Run: headless pygame with SDL's dummy video driver; simulated clock (each Clock.tick advances the game by its frame time, no real sleeping); random seed 0; keys injected as events and as key.get_pressed() state; no mouse input.
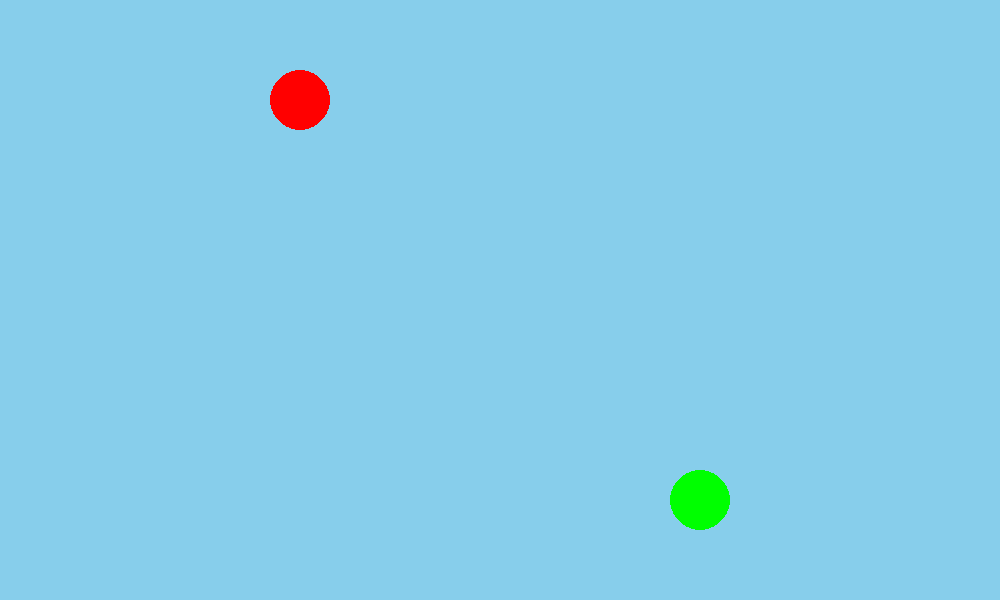
Frame 1 of 4 · flips 1–60 · no input
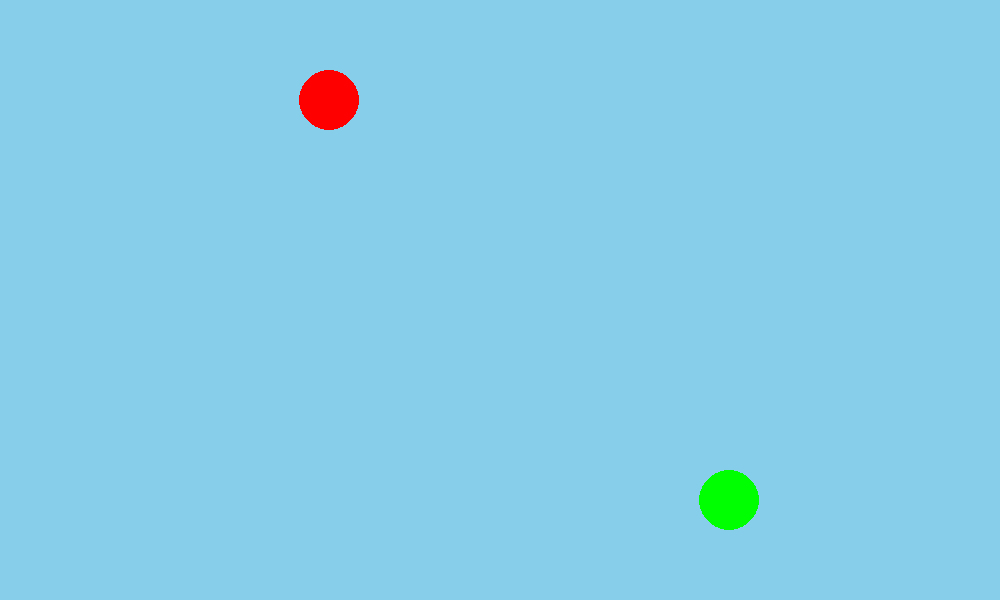
Frame 2 of 4 · flips 61–180 · tapped SPACE, RETURN · held RIGHT (→), D
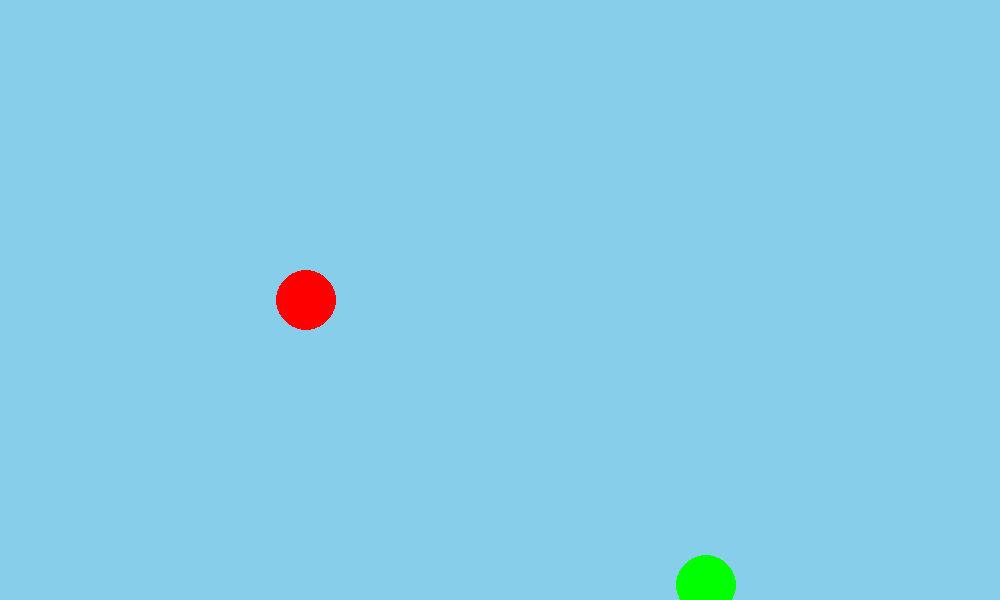
Frame 3 of 4 · flips 181–300 · held DOWN (↓), S
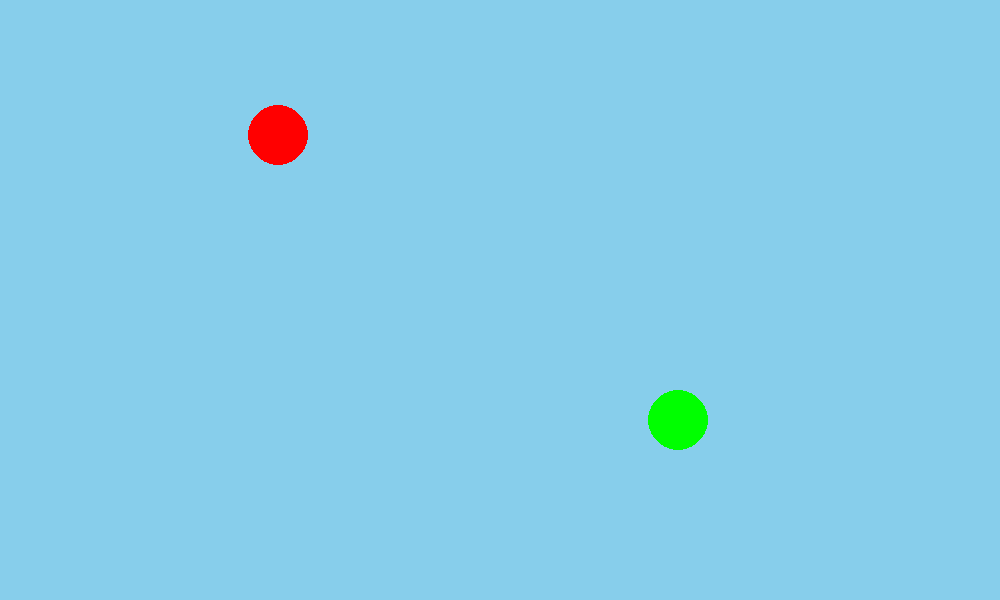
Frame 4 of 4 · flips 301–420 · held LEFT (←), A, UP (↑), W

The pygame program that drew these frames:

import pygame
import sys

# 初始化Pygame
pygame.init()

# 你的核心配置（屏幕1000，背景2000）
SCREEN_WIDTH, SCREEN_HEIGHT = 1000, 600  # 屏幕尺寸（可视区域）
BG_WIDTH, BG_HEIGHT = 2000, 1200         # 背景尺寸
CAM_SMOOTH = 0.15                        # 镜头缓动系数（0.1~0.2丝滑，1=硬跟随）

# 创建屏幕窗口
screen = pygame.display.set_mode((SCREEN_WIDTH, SCREEN_HEIGHT))
pygame.display.set_caption("双角色镜头跟随")
clock = pygame.time.Clock()
FPS = 60

# 定义角色类（简化，包含位置、移动、绘制）
class Player:
    def __init__(self, x, y, color):
        self.x = x  # 实际世界坐标（不是屏幕坐标）
        self.y = y
        self.size = 30
        self.color = color
        self.speed = 5

    def move(self, keys, is_player1):
        # 角色1：WASD移动，角色2：方向键移动
        if is_player1:
            if keys[pygame.K_w]: self.y -= self.speed
            if keys[pygame.K_s]: self.y += self.speed
            if keys[pygame.K_a]: self.x -= self.speed
            if keys[pygame.K_d]: self.x += self.speed
        else:
            if keys[pygame.K_UP]: self.y -= self.speed
            if keys[pygame.K_DOWN]: self.y += self.speed
            if keys[pygame.K_LEFT]: self.x -= self.speed
            if keys[pygame.K_RIGHT]: self.x += self.speed

        # 角色限制在背景内（可选，避免角色走出背景）
        self.x = max(self.size//2, min(self.x, BG_WIDTH - self.size//2))
        self.y = max(self.size//2, min(self.y, BG_HEIGHT - self.size//2))

    def draw(self, cam_x, cam_y):
        # 绘制坐标 = 实际坐标 - 镜头左上角坐标（核心偏移）
        draw_x = self.x - cam_x
        draw_y = self.y - cam_y
        pygame.draw.circle(screen, self.color, (draw_x, draw_y), self.size)

# 创建两个角色（初始位置分开，方便测试跟随）
player1 = Player(300, 300, (255, 0, 0))  # 红色：WASD
player2 = Player(700, 700, (0, 255, 0))  # 绿色：方向键

# 镜头初始坐标（居中）
cam_x, cam_y = (BG_WIDTH - SCREEN_WIDTH) // 2, (BG_HEIGHT - SCREEN_HEIGHT) // 2

# 游戏主循环
while True:
    for event in pygame.event.get():
        if event.type == pygame.QUIT:
            pygame.quit()
            sys.exit()

    # 1. 获取按键，移动两个角色
    keys = pygame.key.get_pressed()
    player1.move(keys, is_player1=True)
    player2.move(keys, is_player1=False)

    # 2. 计算双角色锚点（镜头中心）
    anchor_x = (player1.x + player2.x) / 2
    anchor_y = (player1.y + player2.y) / 2

    # 3. 计算镜头原始坐标（无边界、无缓动）
    cam_x_raw = anchor_x - SCREEN_WIDTH / 2
    cam_y_raw = anchor_y - SCREEN_HEIGHT / 2

    # 4. 镜头缓动（可选，注释则为硬跟随）
    cam_x += (cam_x_raw - cam_x) * CAM_SMOOTH
    cam_y += (cam_y_raw - cam_y) * CAM_SMOOTH

    # 5. 镜头边界限制（核心！避免滑出背景，转整数避免模糊）
    cam_x = max(0, min(int(cam_x), BG_WIDTH - SCREEN_WIDTH))
    cam_y = max(0, min(int(cam_y), BG_HEIGHT - SCREEN_HEIGHT))

    # 6. 绘制内容（先绘背景，再绘角色，都要做镜头偏移）
    screen.fill((0, 0, 0))  # 黑底（背景外的区域）
    # 绘制背景（大矩形，模拟2000×1200的背景，浅蓝色）
    bg_draw_x = 0 - cam_x
    bg_draw_y = 0 - cam_y
    pygame.draw.rect(screen, (135, 206, 235), (bg_draw_x, bg_draw_y, BG_WIDTH, BG_HEIGHT))
    # 绘制两个角色（传入镜头坐标做偏移）
    player1.draw(cam_x, cam_y)
    player2.draw(cam_x, cam_y)

    # 7. 更新屏幕
    pygame.display.flip()
    clock.tick(FPS)
